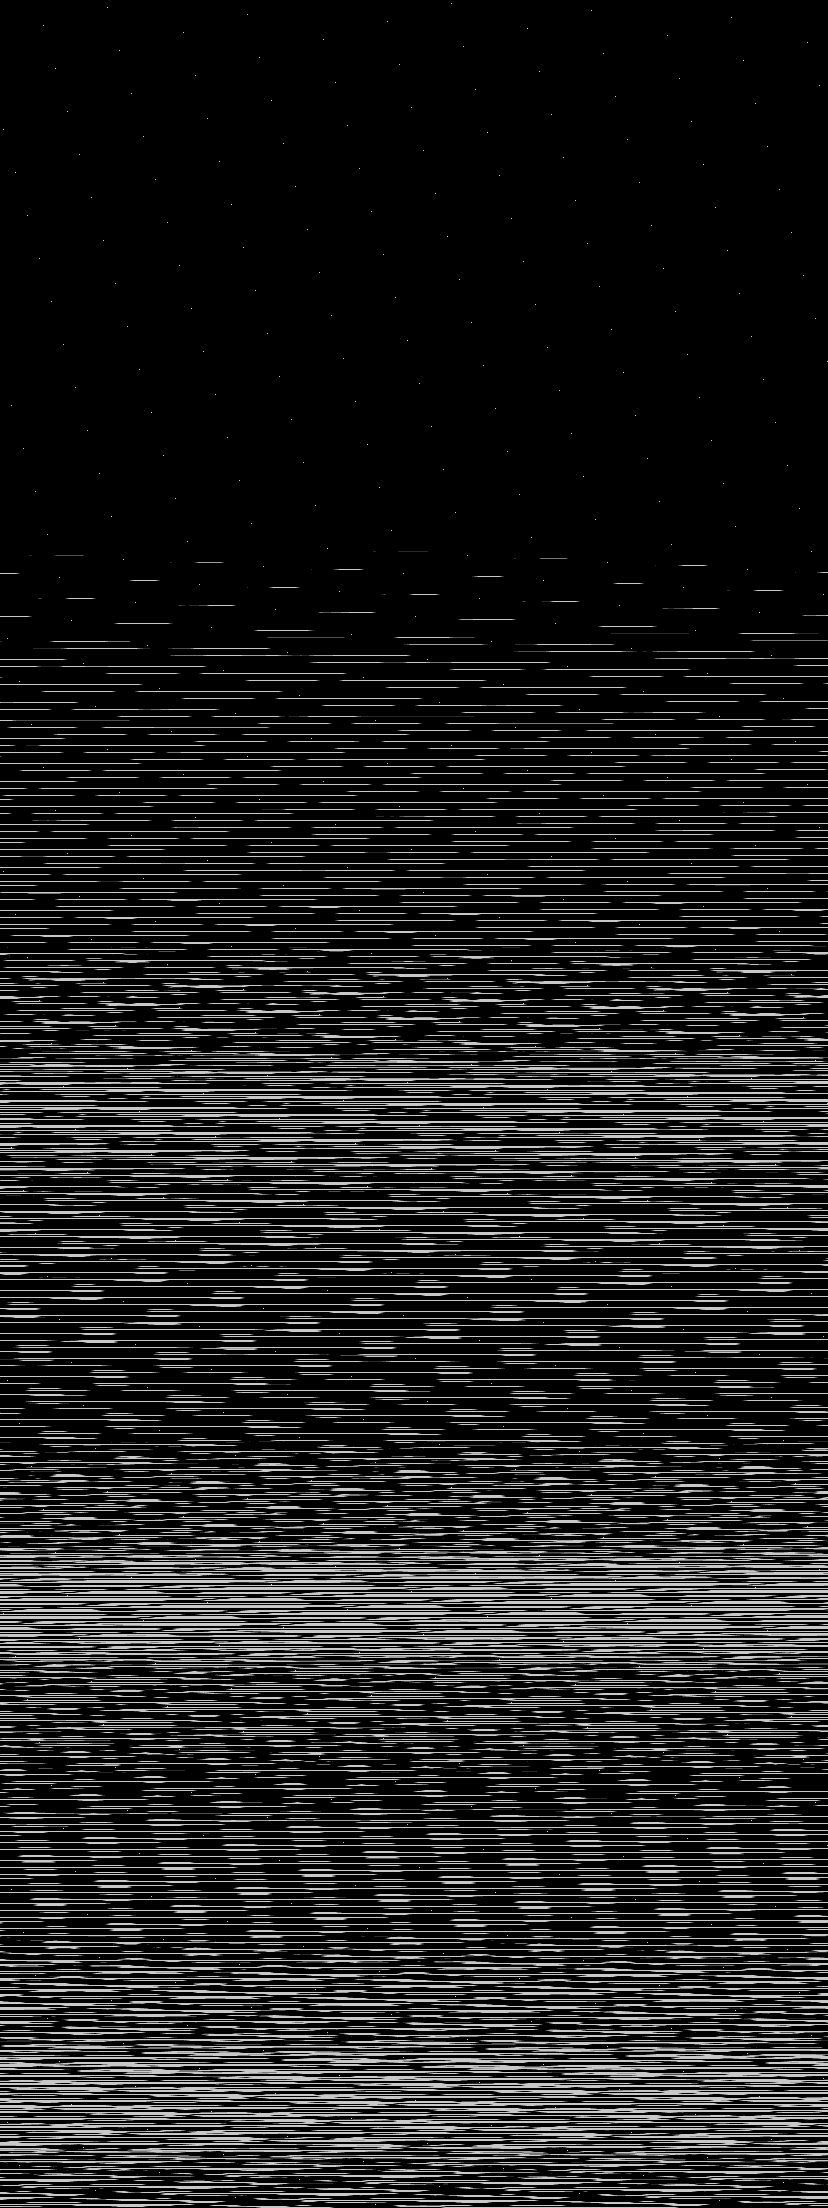

The table this chart was drawn from, first rows:
base	0x40f0f930000
origin	0xf00020
stride	414
width	828
height	2208
nibble	0	1493045
nibble	1	18819
nibble	2	18302
nibble	3	18207
nibble	4	18181
nibble	5	261670
